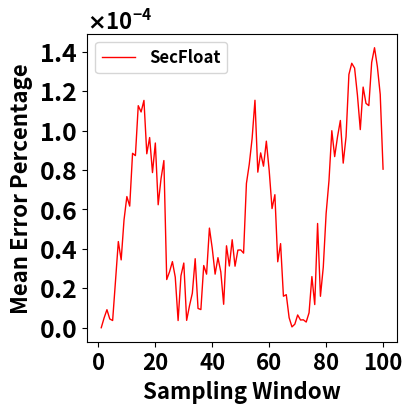

Recreate this plot in Python.
#!/usr/bin/env python
import sys
import numpy as np
from matplotlib import rc,rcParams
import matplotlib.pyplot as plt
import matplotlib.patches as patches
from matplotlib.ticker import ScalarFormatter


def moving_average(data, window_size):
    return np.convolve(data, np.ones(window_size) / window_size, mode='valid')


#100, 5000, 10000, 50000, 250000, 1m


y1 = [0.0, 3.603293e-08, 8.541337999999999e-08, 7.103409e-08, 6.441822000000002e-08, 1.3404323e-07, 9.839189000000001e-08, 1.3169996e-07, 1.1593862999999995e-07, 1.9651183000000002e-07, 2.0125404999999998e-07, 2.4988046999999997e-07, 2.2569167999999998e-07, 2.2260224000000002e-07, 1.6277022000000002e-07, 1.4810805999999997e-07, 1.6136432e-07, 1.7417765e-07, 2.2966204999999995e-07, 2.2933263000000001e-07, 1.9470953000000002e-07, 2.0713670000000003e-07, 2.8463968e-07, 2.3391317000000002e-07, 2.0862982999999995e-07, 2.8461901999999996e-07, 2.1720640999999997e-07, 1.9913410000000006e-07, 1.9765235e-07, 1.9035046e-07, 2.286958300000001e-07, 2.7374535e-07, 2.6293252e-07, 3.1596982e-07, 3.8274498000000006e-07, 3.2607245999999993e-07, 2.8205227e-07, 2.5165871e-07, 2.990387e-07, 3.3628195999999995e-07, 3.4918818000000003e-07, 3.8253057000000003e-07, 3.8946067e-07, 3.6238952000000006e-07, 3.894387599999999e-07, 3.9965361000000003e-07, 4.2410631e-07, 3.7801105000000003e-07, 4.0363474000000006e-07, 4.867842399999999e-07, 5.368729000000002e-07, 4.8891396e-07, 5.128636300000002e-07, 5.3306945e-07, 5.434176699999999e-07, 5.339883299999999e-07, 5.373484499999999e-07, 5.215788000000001e-07, 5.211464e-07, 5.1251997e-07, 5.595086199999999e-07, 5.9732998e-07, 6.2633657e-07, 6.246162e-07, 5.5042848e-07, 5.564245700000001e-07, 6.2559812e-07, 5.667446299999999e-07, 5.45162e-07, 5.2569206e-07, 5.4640105e-07, 4.945622499999999e-07, 5.3400522e-07, 5.324066999999999e-07, 5.7742134e-07, 5.337329800000001e-07, 5.4171847e-07, 5.6645527e-07, 5.6678553e-07, 5.8278446e-07, 5.594147e-07, 5.7732595e-07, 6.0262672e-07, 6.3379028e-07, 5.742504100000001e-07, 5.7555598e-07, 5.516793499999999e-07, 5.3406755e-07, 5.6433852e-07, 5.6553835e-07, 5.693157599999999e-07, 5.6012917e-07, 5.5898639e-07, 5.3872458e-07, 5.4831574e-07, 6.034336300000001e-07, 5.9722294e-07, 5.7567229e-07, 6.553455199999998e-07, 6.304688200000001e-07]



y2=[0, 8.600660523195469e-07, 9.501364280336432e-05, 0.00020697265731815917, 0.00026941860104217746, 0.00032667301272795533, 0.00040460638596821557, 0.0005167285768092952, 0.0005698947499746968, 0.0006523432358169676, 0.0007321136776511705, 0.0008570046786934322, 0.0009188846350199516, 0.0010106990775735623, 0.0011262794903118857, 0.0011945050886879493, 0.0012888648471530094, 0.0013533228588589869, 0.0014006257823203823, 0.0014407531432003501, 0.001530379656429982, 0.001585979255387387, 0.0017449328871289192, 0.001821792749997994, 0.001895371822596324, 0.0019340815250459857, 0.0020029364822514977, 0.002080538439685261, 0.002049763187238605, 0.0020294051068137616, 0.0020330132152205057, 0.0021670472253953015, 0.0021624771134192244, 0.00228766085250196, 0.0024166792967905723, 0.002477744928781287, 0.002509147460845412, 0.002704894824440326, 0.0027738109179780853, 0.002837836957663346, 0.002851027509748261, 0.002883436691789009, 0.0029158857598752205, 0.0029923093387066073, 0.003099210846509798, 0.003115891442495469, 0.003297672819383106, 0.0032743050823477054, 0.0032950685077816253, 0.0033780139727022504, 0.0033751731196290137, 0.0034333228103306085, 0.003444371534442723, 0.003411255412805868, 0.003611240950857221, 0.0037331715321641456, 0.003737447737464464, 0.003690769224165153, 0.003735377761738485, 0.0036544595597969693, 0.003720447455667545, 0.0037396475631874724, 0.003843097695645475, 0.0039130103594613485, 0.003931965851160529, 0.004119431198979993, 0.004276430162681138, 0.004349977355793524, 0.004400785777957466, 0.004614407709541779, 0.00472367655030099, 0.0048143893408085555, 0.0049199279407843724, 0.004980052105901736, 0.00512283870137391, 0.0050090846249310934, 0.005017536604997144, 0.00508746398924575, 0.005015242773972563, 0.005073496407575263, 0.005167016629936121, 0.005177616443410666, 0.005215444881087607, 0.005245807050087083, 0.005350751220175632, 0.005307575473419727, 0.0054666094842699825, 0.005583650405347713, 0.005575050090616275, 0.005629204005801738, 0.005675611400134635, 0.005856567955706593, 0.005863007890907224, 0.00580638639866904, 0.005875204266756176, 0.005875016459482796, 0.005877998725928304, 0.0060352087781210964, 0.006057977594875852, 0.006051321643660158]


y3=[0, 4.9555282658054375e-06, 9.149861067664089e-06, 4.436704221700007e-06, 3.6570630422112103e-06, 2.3551621511768532e-05, 4.3700510784212485e-05, 3.4402263365925816e-05, 5.465678335586886e-05, 6.65160647476286e-05, 6.168277801604735e-05, 8.846061538851688e-05, 8.728480698462757e-05, 0.00011260803536800219, 0.00010942207664940237, 0.00011528650759659003, 8.821900871337905e-05, 9.645470558824414e-05, 7.867319505573019e-05, 9.367881898995808e-05, 6.236494929252507e-05, 7.55718944866667e-05, 8.47829573423793e-05, 2.444030655835006e-05, 2.842624745747199e-05, 3.3524495944402244e-05, 2.5653896733565295e-05, 3.6412308602168033e-06, 2.637614504721161e-05, 3.280462393524505e-05, 3.731253697021373e-06, 1.1106879814315042e-05, 1.7512148693731808e-05, 3.500170469150356e-05, 9.78121026112527e-06, 9.207496813864535e-06, 3.154758357678187e-05, 2.7167589993147612e-05, 5.0523873415746124e-05, 4.018596778981186e-05, 2.71736096042179e-05, 3.552907846975165e-05, 2.830320154827974e-05, 1.1893777837661913e-05, 4.154788228463495e-05, 3.1290907206164216e-05, 4.4619937989090805e-05, 3.120437810302892e-05, 3.937270647044982e-05, 3.945104958110577e-05, 3.783199822792796e-05, 7.316482947784369e-05, 8.293898183046908e-05, 9.602438519019106e-05, 0.0001153551747723746, 7.88974120896635e-05, 8.866965963804055e-05, 8.19361804181514e-05, 9.461554058355893e-05, 7.967923271819311e-05, 6.042406821558035e-05, 6.746719508612737e-05, 3.3447521419875125e-05, 4.265274500733973e-05, 1.5982854513646176e-05, 1.675729690995538e-05, 5.0893368221980554e-06, 4.1958132710012644e-07, 1.7942843796117387e-06, 6.471662406846155e-06, 3.9189273602926245e-06, 4.012434278239607e-06, 2.8840822208475013e-06, 7.569104102126149e-06, 2.5943076728699246e-05, 1.1744242385698828e-05, 5.286465775124925e-05, 1.5942405692493194e-05, 3.075856516436908e-05, 5.7962010389438196e-05, 7.454566586681195e-05, 9.992038415582104e-05, 8.678182923795876e-05, 9.684724135609379e-05, 0.00010510645154451545, 8.347916022301978e-05, 9.688729367546795e-05, 0.00012844014126204718, 0.00013412034291308258, 0.0001316819044626524, 0.0001179113220553864, 0.00010048748246560129, 0.0001220401226936498, 0.00011378893172095137, 0.00011264610974394809, 0.00013455197820387926, 0.00014200527136222344, 0.0001323776832499086, 0.00011837023699695389, 8.042330324337102e-05]


rc('font', weight='bold')


plt.figure(figsize=(4,4))



window = 1

y11 = moving_average(y1, window)

y22 = moving_average(y2, window)

y33 = moving_average(y3, window)


size =len(y11)

x=list(range(1,size+1))


# plt.plot(x, y11, alpha=1, label='SCALE-MAMBA', linewidth=1)
# plt.plot(x, y22, alpha=1, label='MP-SPDZ', linewidth=1, color='red')
plt.plot(x, y33, alpha=1, label='SecFloat', linewidth=1, color='red')

# plt.plot(x, y2, label=r'Error percentage in pricing singnals of consumer No.10 using Floating point representation in MPC',color='blue', alpha=1)
# plt.plot(x, y3, label=r'Consumer No.10 pricing singnals using Floating point representation in MPC',color='blue', alpha=1)

plt.xlabel('Sampling Window', fontweight='bold', fontsize=16)
plt.ylabel('Mean Error Percentage', fontweight='bold', fontsize=16)
# plt.ylabel('Error percentage', fontweight='bold', fontsize=12)

plt.gca().yaxis.set_major_formatter(ScalarFormatter(useMathText=True))
plt.ticklabel_format(style='sci', axis='y', scilimits=(0, 0))



# plt.yscale('log')
plt.gca().yaxis.get_offset_text().set_fontsize(16)

plt.xticks(fontsize=16)
plt.yticks(fontsize=18)


plt.legend(fontsize=12)

fileName = 'SecFloat.png'

# print(fileName)

plt.savefig(fileName, dpi =500, bbox_inches='tight')


# print('completed')
# plt.savefig('result.05.png', dpi =200, bbox_inches='tight')




# # plt.figure(figsize=(10,10))
#plt.title('%s' %sys.argv[1].split(' ')[0] ,fontsize=8.5 )
#plt.legend()
#plt.legend(bbox_to_anchor=(1.6, .5), loc='center right', ncol=1)

# plt.xlabel('Date')
# plt.ylabel('Predicted kilowatts')

#plt.savefig('%s.pdf' % float(sys.argv[1].split(' ')[3])
# plt.savefig('result.png', bbox_inches='tight') #
#plt.show()
